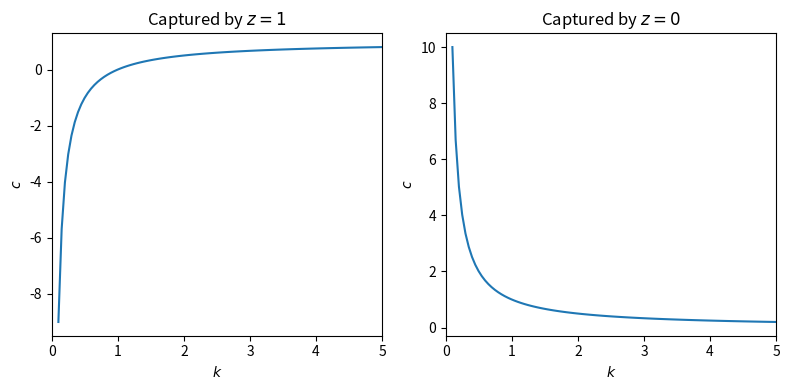

Generate this figure with matplotlib:
import numpy as np
import matplotlib.pyplot as plt

fig, ax = plt.subplots(1,2, figsize=(8,4))

k = np.linspace(0.1,5, 100)
ax[0].plot(k, 1-np.power(k,-1))
ax[1].plot(k, np.power(k,-1))

ax[0].set_title(r'Captured by $z=1$')
ax[1].set_title(r'Captured by $z=0$')

for i in range(2):
    ax[i].set_xlabel(r'$k$')
    ax[i].set_ylabel(r'$c$')
    ax[i].set_xlim(0,5)

plt.tight_layout()
plt.show()